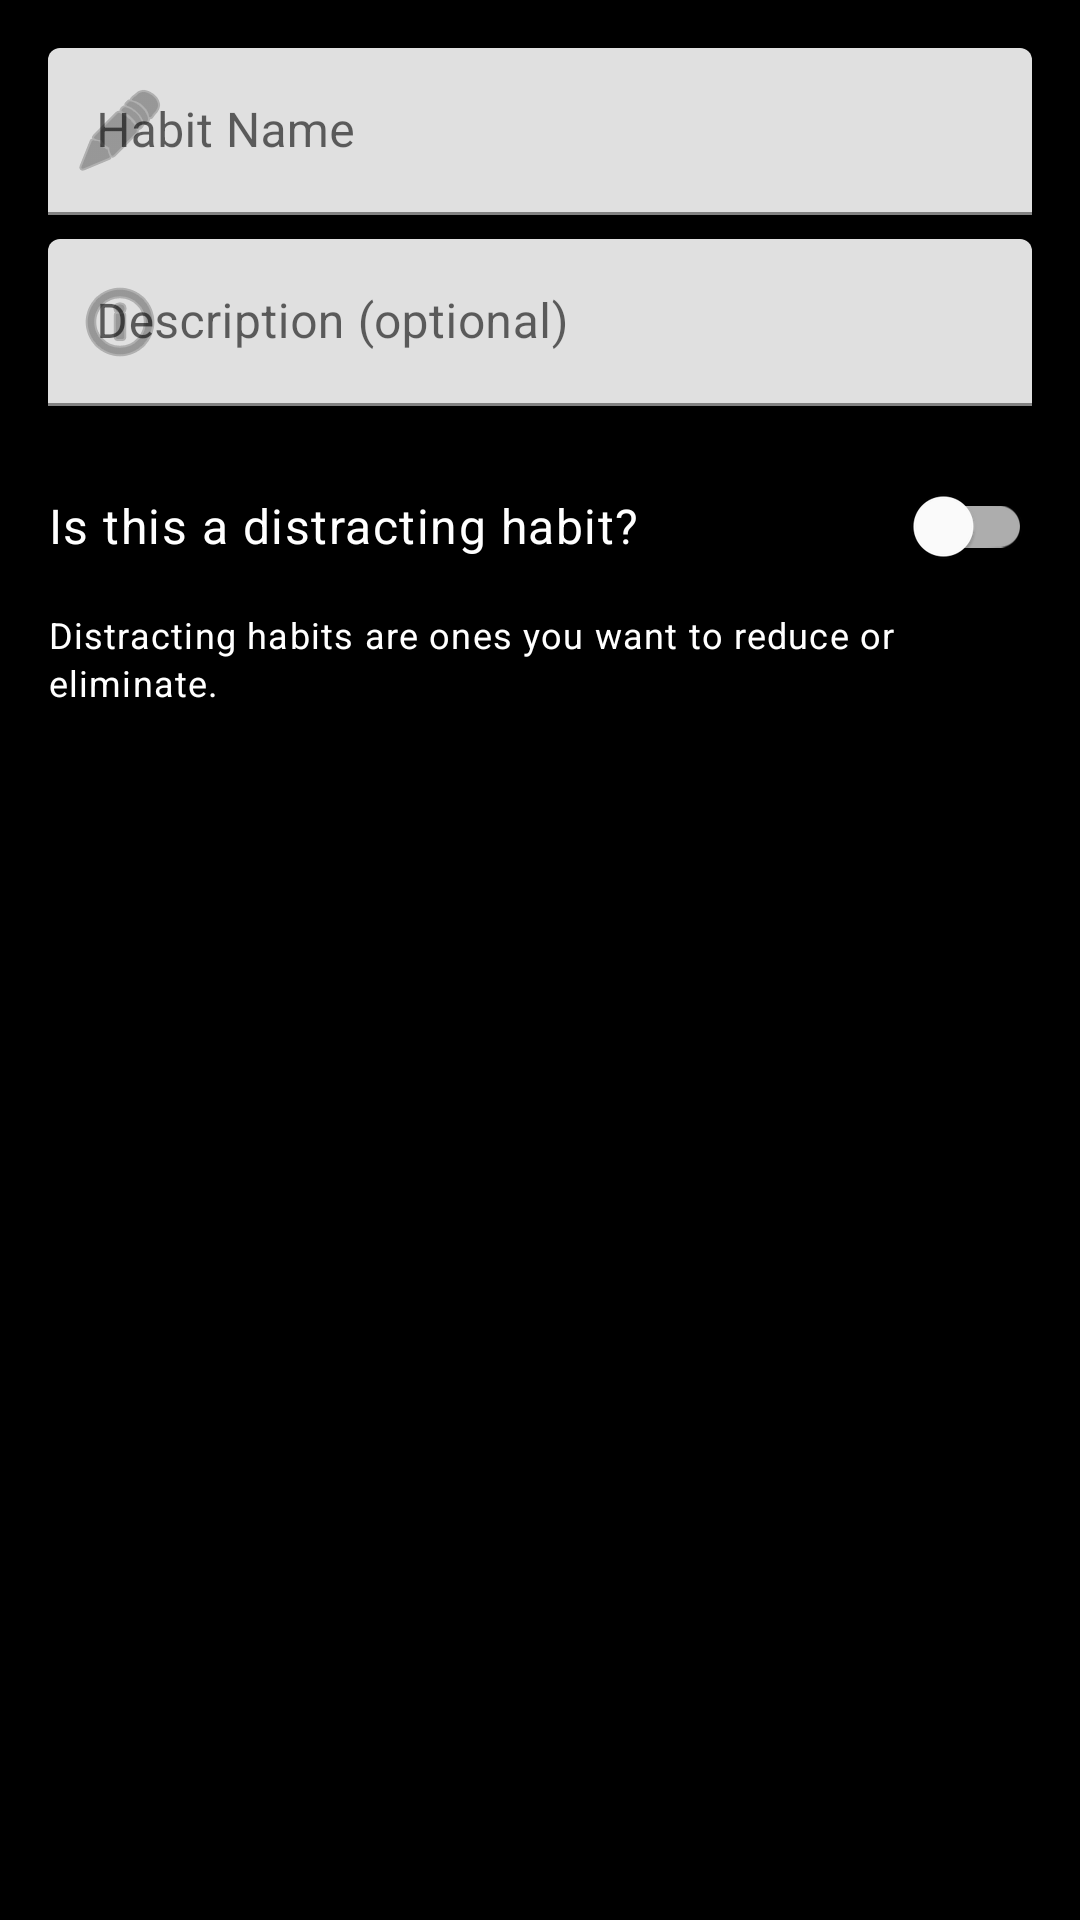

This screen was rendered from an Android layout file. Write that file and the resources it references.
<!-- AndroidManifest.xml: application theme Theme.MyApplication -->
<!-- res/layout/dialog_add_habit.xml -->
<?xml version="1.0" encoding="utf-8"?>

<LinearLayout xmlns:android="http://schemas.android.com/apk/res/android"
    xmlns:app="http://schemas.android.com/apk/res-auto"
    android:layout_width="match_parent"
    android:layout_height="wrap_content"
    android:orientation="vertical"
    android:padding="16dp">

    <com.google.android.material.textfield.TextInputLayout
        android:layout_width="match_parent"
        android:layout_height="wrap_content"
        android:layout_marginBottom="8dp"
        android:hint="@string/habit_name"
        app:startIconDrawable="@android:drawable/ic_menu_edit">

        <com.google.android.material.textfield.TextInputEditText
            android:id="@+id/editTextHabitName"
            android:layout_width="match_parent"
            android:layout_height="wrap_content"
            android:inputType="textCapSentences"
            android:maxLines="1" />

    </com.google.android.material.textfield.TextInputLayout>

    <com.google.android.material.textfield.TextInputLayout
        android:layout_width="match_parent"
        android:layout_height="wrap_content"
        android:layout_marginBottom="16dp"
        android:hint="@string/habit_description"
        app:startIconDrawable="@android:drawable/ic_menu_info_details">

        <com.google.android.material.textfield.TextInputEditText
            android:id="@+id/editTextHabitDescription"
            android:layout_width="match_parent"
            android:layout_height="wrap_content"
            android:inputType="textCapSentences|textMultiLine"
            android:maxLines="3" />

    </com.google.android.material.textfield.TextInputLayout>

    <LinearLayout
        android:layout_width="match_parent"
        android:layout_height="wrap_content"
        android:orientation="horizontal"
        android:gravity="start|center_vertical">

        <TextView
            android:layout_width="0dp"
            android:layout_height="wrap_content"
            android:layout_weight="1"
            android:text="@string/is_distracting_habit"
            android:textAppearance="@style/TextAppearance.Material3.BodyLarge" />

        <com.google.android.material.switchmaterial.SwitchMaterial
            android:id="@+id/switchDistracting"
            android:layout_width="wrap_content"
            android:layout_height="wrap_content"
            android:layout_marginStart="8dp" />

    </LinearLayout>
    
    <TextView
        android:layout_width="match_parent"
        android:layout_height="wrap_content"
        android:layout_marginTop="4dp"
        android:text="@string/distracting_habit_explanation"
        android:textAppearance="@style/TextAppearance.Material3.BodySmall" />

</LinearLayout>
<!-- resources referenced by this layout -->
<resources>
  <string name="distracting_habit_explanation">Distracting habits are ones you want to reduce or eliminate.</string>
  <string name="habit_description">Description (optional)</string>
  <string name="habit_name">Habit Name</string>
  <string name="is_distracting_habit">Is this a distracting habit?</string>
  <style name="Theme.MyApplication" parent="Theme.MaterialComponents.DayNight.NoActionBar">
          
          <item name="colorPrimary">@color/teal_200</item>
          <item name="colorPrimaryVariant">@color/teal_700</item>
          <item name="colorOnPrimary">@color/black</item>
          
          <item name="colorSecondary">@color/teal_200</item>
          <item name="colorSecondaryVariant">@color/teal_700</item>
          <item name="colorOnSecondary">@color/black</item>
          
          <item name="android:windowBackground">@color/black</item>
          <item name="android:textColor">@color/white</item>
          <item name="android:textColorPrimary">@color/white</item>
          <item name="android:textColorSecondary">@color/white</item>
          
          <item name="android:statusBarColor">@color/black</item>
      </style>
  <color name="teal_200">#FF03DAC5</color>
  <color name="teal_700">#FF018786</color>
  <color name="black">#FF000000</color>
  <color name="white">#FFFFFFFF</color>
</resources>
